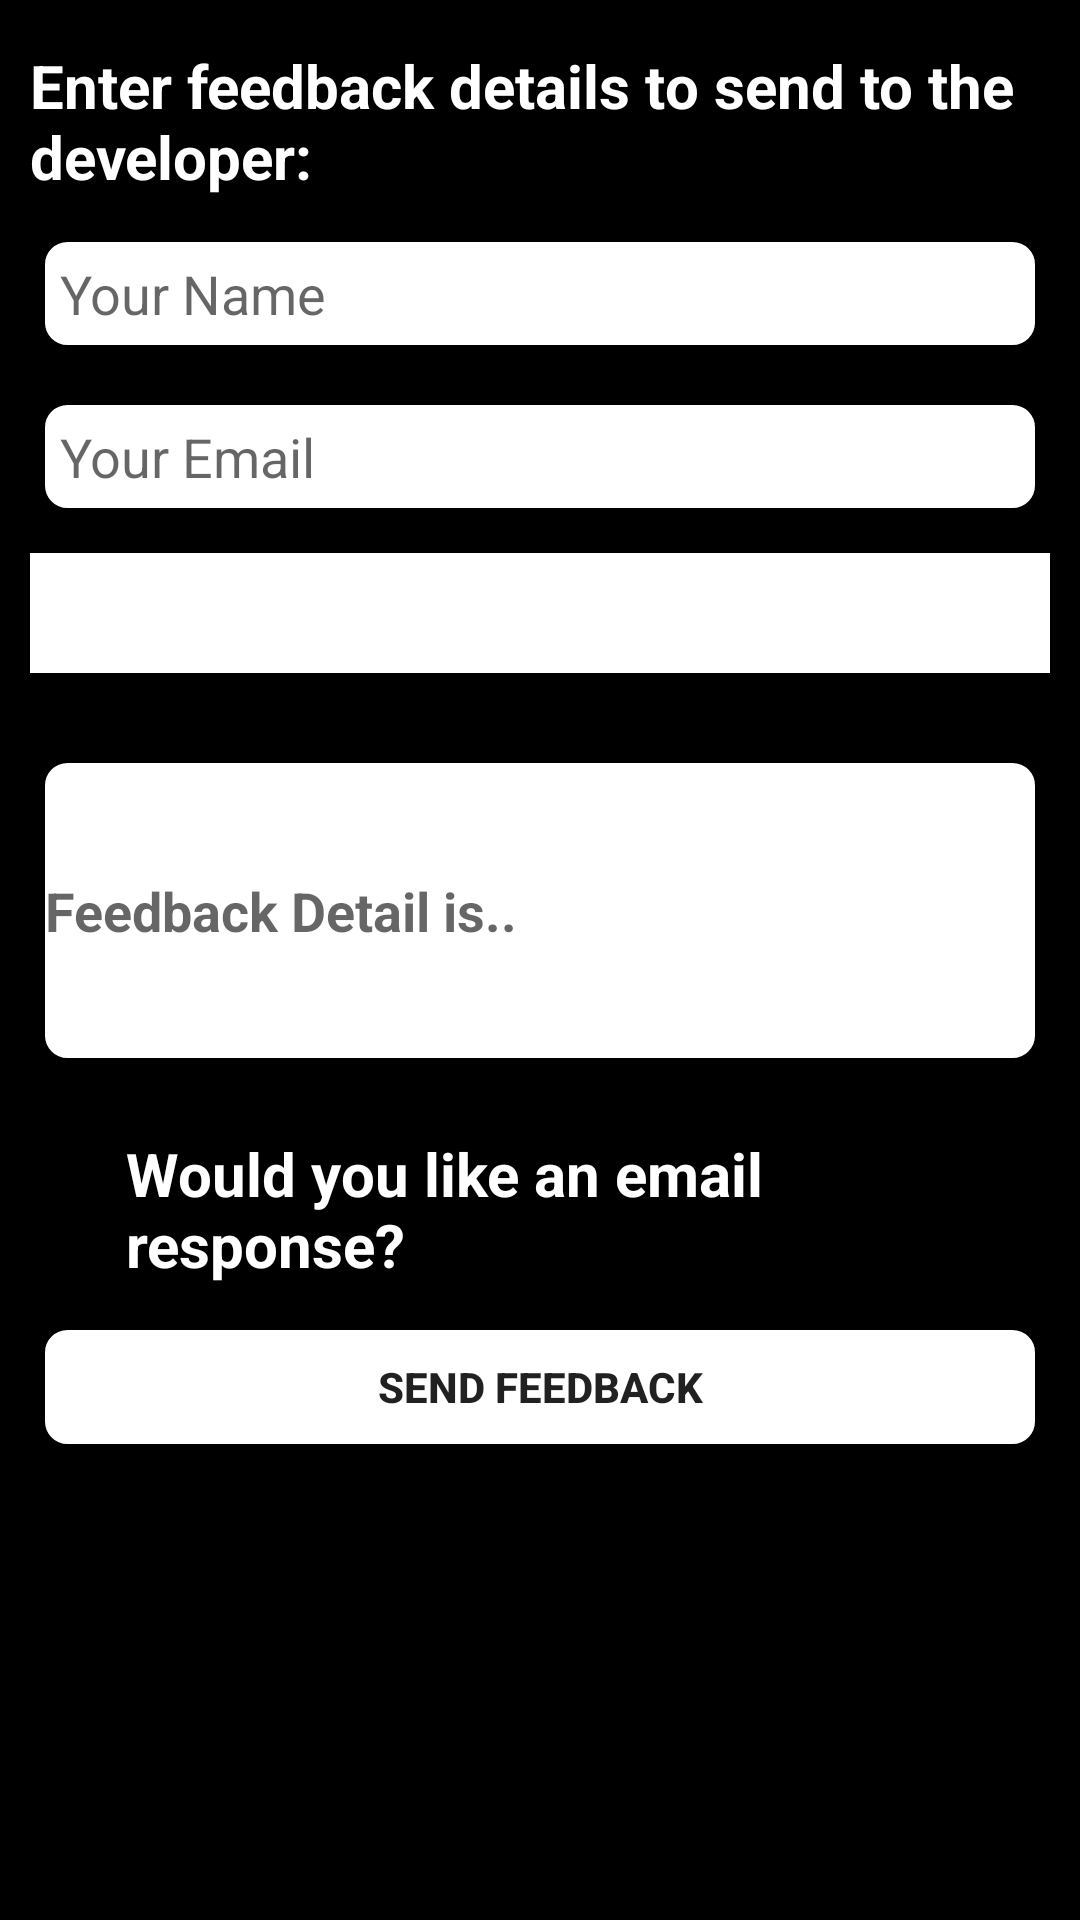

Write the Android layout XML for this screen, with the resource values it uses.
<!-- AndroidManifest.xml: application theme Theme.MyApplication3 -->
<!-- res/layout/activity_constrain_layout.xml -->
<?xml version="1.0" encoding="utf-8"?>
<androidx.constraintlayout.widget.ConstraintLayout xmlns:android="http://schemas.android.com/apk/res/android"
    xmlns:app="http://schemas.android.com/apk/res-auto"
    xmlns:tools="http://schemas.android.com/tools"
    android:layout_width="match_parent"
    android:layout_height="match_parent"
    android:background="@color/black"
    tools:context=".ConstrainLayout">

    <TextView
        android:id="@+id/con_text"
        android:layout_width="match_parent"
        android:layout_height="wrap_content"
        android:layout_marginStart="10dp"
        android:layout_marginTop="15dp"
        android:layout_marginEnd="10dp"
        android:text="@string/enter_feedback_deatils_to_send_to_the_devloper"
        android:textColor="@color/white"
        android:textSize="20sp"
        android:textStyle="bold"
        app:layout_constraintEnd_toEndOf="parent"
        app:layout_constraintStart_toStartOf="parent"
        app:layout_constraintTop_toTopOf="parent" />

    <EditText
        android:id="@+id/con_edit"
        android:layout_width="match_parent"
        android:layout_height="wrap_content"
        android:layout_marginStart="10dp"
        android:layout_marginTop="10dp"
        android:layout_marginEnd="10dp"
        android:background="@drawable/edittext_bordar"
        android:hint="@string/your_name"
        android:inputType="textPersonName"
        android:padding="10dp"
        android:paddingStart="10dp"
        app:layout_constraintEnd_toEndOf="parent"
        app:layout_constraintStart_toStartOf="parent"
        app:layout_constraintTop_toBottomOf="@+id/con_text" />

    <EditText
        android:id="@+id/con_name"
        android:layout_width="match_parent"
        android:layout_height="wrap_content"
        android:layout_marginStart="10dp"
        android:layout_marginTop="10dp"
        android:layout_marginEnd="10dp"
        android:background="@drawable/edittext_bordar"
        android:hint="@string/your_email"
        android:padding="10dp"
        app:layout_constraintEnd_toEndOf="parent"
        app:layout_constraintStart_toStartOf="parent"
        app:layout_constraintTop_toBottomOf="@+id/con_edit" />

    <Spinner
        android:id="@+id/con_spinner"
        android:layout_width="match_parent"
        android:layout_height="40dp"
        android:layout_marginStart="10dp"
        android:layout_marginTop="10dp"
        android:layout_marginEnd="10dp"
        android:background="@color/white"
        app:layout_constraintTop_toBottomOf="@+id/con_name" />

    <ImageView
        android:layout_width="20dp"
        android:layout_height="17dp"
        android:layout_marginTop="-30dp"
        android:background="@android:color/transparent"
        android:src="@drawable/spinner_icon"
        app:layout_constraintEnd_toEndOf="parent"
        app:layout_constraintHorizontal_bias="0.959"
        app:layout_constraintStart_toStartOf="parent"
        app:layout_constraintTop_toBottomOf="@+id/con_spinner" />

    <EditText
        android:id="@+id/con_feedback"
        android:layout_width="match_parent"
        android:layout_height="wrap_content"
        android:layout_marginStart="10dp"
        android:layout_marginTop="25dp"
        android:layout_marginEnd="10dp"
        android:background="@drawable/edittext_bordar"
        android:hint="@string/feedback_deatil_is"
        android:inputType="textMultiLine"
        android:lines="5"
        android:paddingStart="5dp"
        android:textStyle="bold"
        app:layout_constraintTop_toBottomOf="@+id/con_spinner" />

    <CheckBox
        android:id="@+id/con_check"
        android:layout_width="match_parent"
        android:layout_height="wrap_content"
        android:layout_marginStart="10dp"
        android:layout_marginTop="20sp"
        android:layout_marginEnd="10dp"
        android:text="Would you like an email response?"
        android:textColor="@color/white"
        android:textSize="20sp"
        android:textStyle="bold"
        app:layout_constraintTop_toBottomOf="@+id/con_feedback" />

    <androidx.appcompat.widget.AppCompatButton
        android:id="@+id/send"
        android:layout_width="match_parent"
        android:layout_height="wrap_content"
        android:layout_marginStart="10dp"
        android:layout_marginTop="10sp"
        android:layout_marginEnd="10dp"
        android:background="@drawable/edittext_bordar"
        android:text="@string/send_feedback"
        android:textStyle="bold"
        app:layout_constraintTop_toBottomOf="@+id/con_check" />
</androidx.constraintlayout.widget.ConstraintLayout>
<!-- resources referenced by this layout -->
<resources>
  <color name="black">#FF000000</color>
  <color name="white">#FFFFFF</color>
  <!-- drawable edittext_bordar (drawable) -->
  <?xml version="1.0" encoding="utf-8"?>
  <shape xmlns:android="http://schemas.android.com/apk/res/android"
      android:shape="rectangle">
      <stroke android:width="5dp" />
      <solid android:color="@color/white" />
      <corners android:radius="10dp" />
  </shape>
  <string name="enter_feedback_deatils_to_send_to_the_devloper">Enter feedback details to send to the developer:</string>
  <string name="feedback_deatil_is">Feedback Detail is..</string>
  <string name="send_feedback">Send Feedback</string>
  <string name="your_email">Your Email</string>
  <string name="your_name">Your Name</string>
  <style name="Theme.MyApplication3" parent="Theme.MaterialComponents.DayNight.DarkActionBar">
          
          <item name="colorPrimary">@color/purple_500</item>
          <item name="colorPrimaryVariant">@color/purple_700</item>
          <item name="colorOnPrimary">@color/white</item>
          
          <item name="colorSecondary">@color/teal_200</item>
          <item name="colorSecondaryVariant">@color/teal_700</item>
          <item name="colorOnSecondary">@color/black</item>
          
          <item name="android:statusBarColor" tools:targetApi="l">?attr/colorPrimaryVariant</item>
          
      </style>
  <color name="purple_500">#FF6200EE</color>
  <color name="purple_700">#FF3700B3</color>
  <color name="teal_200">#FF03DAC5</color>
  <color name="teal_700">#FF018786</color>
</resources>
